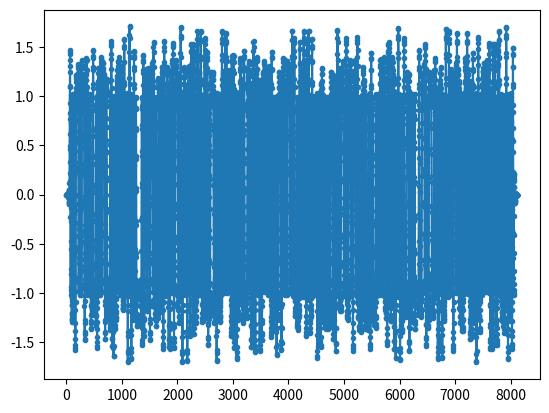
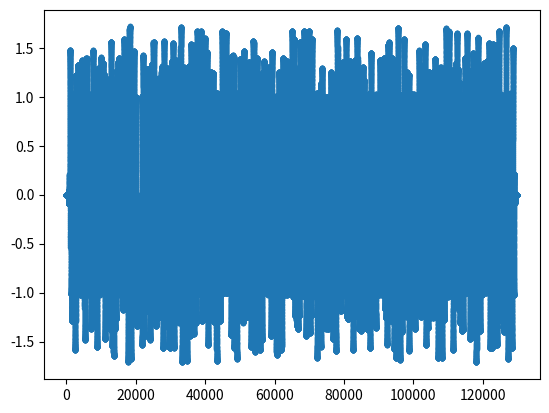

Recreate these plots in Python, in order.
import numpy as np
import matplotlib.pyplot as plt
from scipy import signal
import math

num_symbols = 1000
sps = 8
bits = np.random.randint(0, 2, num_symbols)
pulse_train = np.array([])
for bit in bits:
    pulse = np.zeros(sps)
    pulse[0] = bit*2-1
    pulse_train = np.concatenate((pulse_train, pulse)) #add the 8 samples to the signal

# raised cosine filter
num_taps = 101
beta = 0.35
Ts = sps
t = np.arange(-51, 52)
h = np.sinc(t/Ts) * np.cos(np.pi*beta*t/Ts) / (1 - (2*beta*t/Ts)**2)

# filter the sample to apply the pulse shaping
samples = np.convolve(pulse_train, h)

# create and apply fractional delay filter
delay = 0.4 # fractional delay, in samples
N = 21 # number of taps keep this odd
n = np.arange(-(N-1)//2, N//2+1) # -10,-9,...,0,...,9,10
h = np.sinc(n -delay) # calculate filter taps
h *= np.hamming(N) # window the filter to make sure it decays to 0 on both sides
h /= np.sum(h) # normalize to get unity gain, we don't want to change the amplitude/power
samples = np.convolve(samples, h)
samples_interpolated = signal.resample_poly(samples, 16, 1)
# Mueller and Mueller Clock Recovery technique

mu = 0 # initial phase estimate of sample
out = np.zeros(len(samples) + 10, dtype=np.complex64)
out_rail = np.zeros(len(samples) + 10, dtype=np.complex64) # stores values, each iteration we need the previous 2 values plus current value
i_in = 0 # input samples index
i_out = 2 # output index (let first two outputs be 0)
while i_out < len(samples) and i_in+16 < len(samples):
    out[i_out] = samples_interpolated[i_in*16 + int(mu*16)] # grab what we think is the best sample
    out_rail[i_out] = int(np.real(out[i_out]) > 0) + 1j * int(np.imag(out[i_out]))
    x = (out_rail[i_out] -out_rail[i_out-2]) * np.conj(out[i_out-1])
    y = (out[i_out] - out[i_out-2]) * np.conj(out_rail[i_out-1])
    mm_val = np.real(y - x)
    mu += sps + 0.3*mm_val
    i_in += int(np.floor(mu)) # round down to the nearest int since we are using it as an index
    mu = mu - np.floor(mu) # remove the integer part of mu
    i_out += 1 #increment output index
out = out[2:i_out] # remove the first two, and anything after i_out (that was never filled out)
#samples = out # only inlcude this line for connection to the costas loop 



# Plot the old vs the new
plt.figure('before interp')
plt.plot(samples, '.-')
plt.figure('after interp')
plt.plot(samples_interpolated, '.-')
plt.show()



